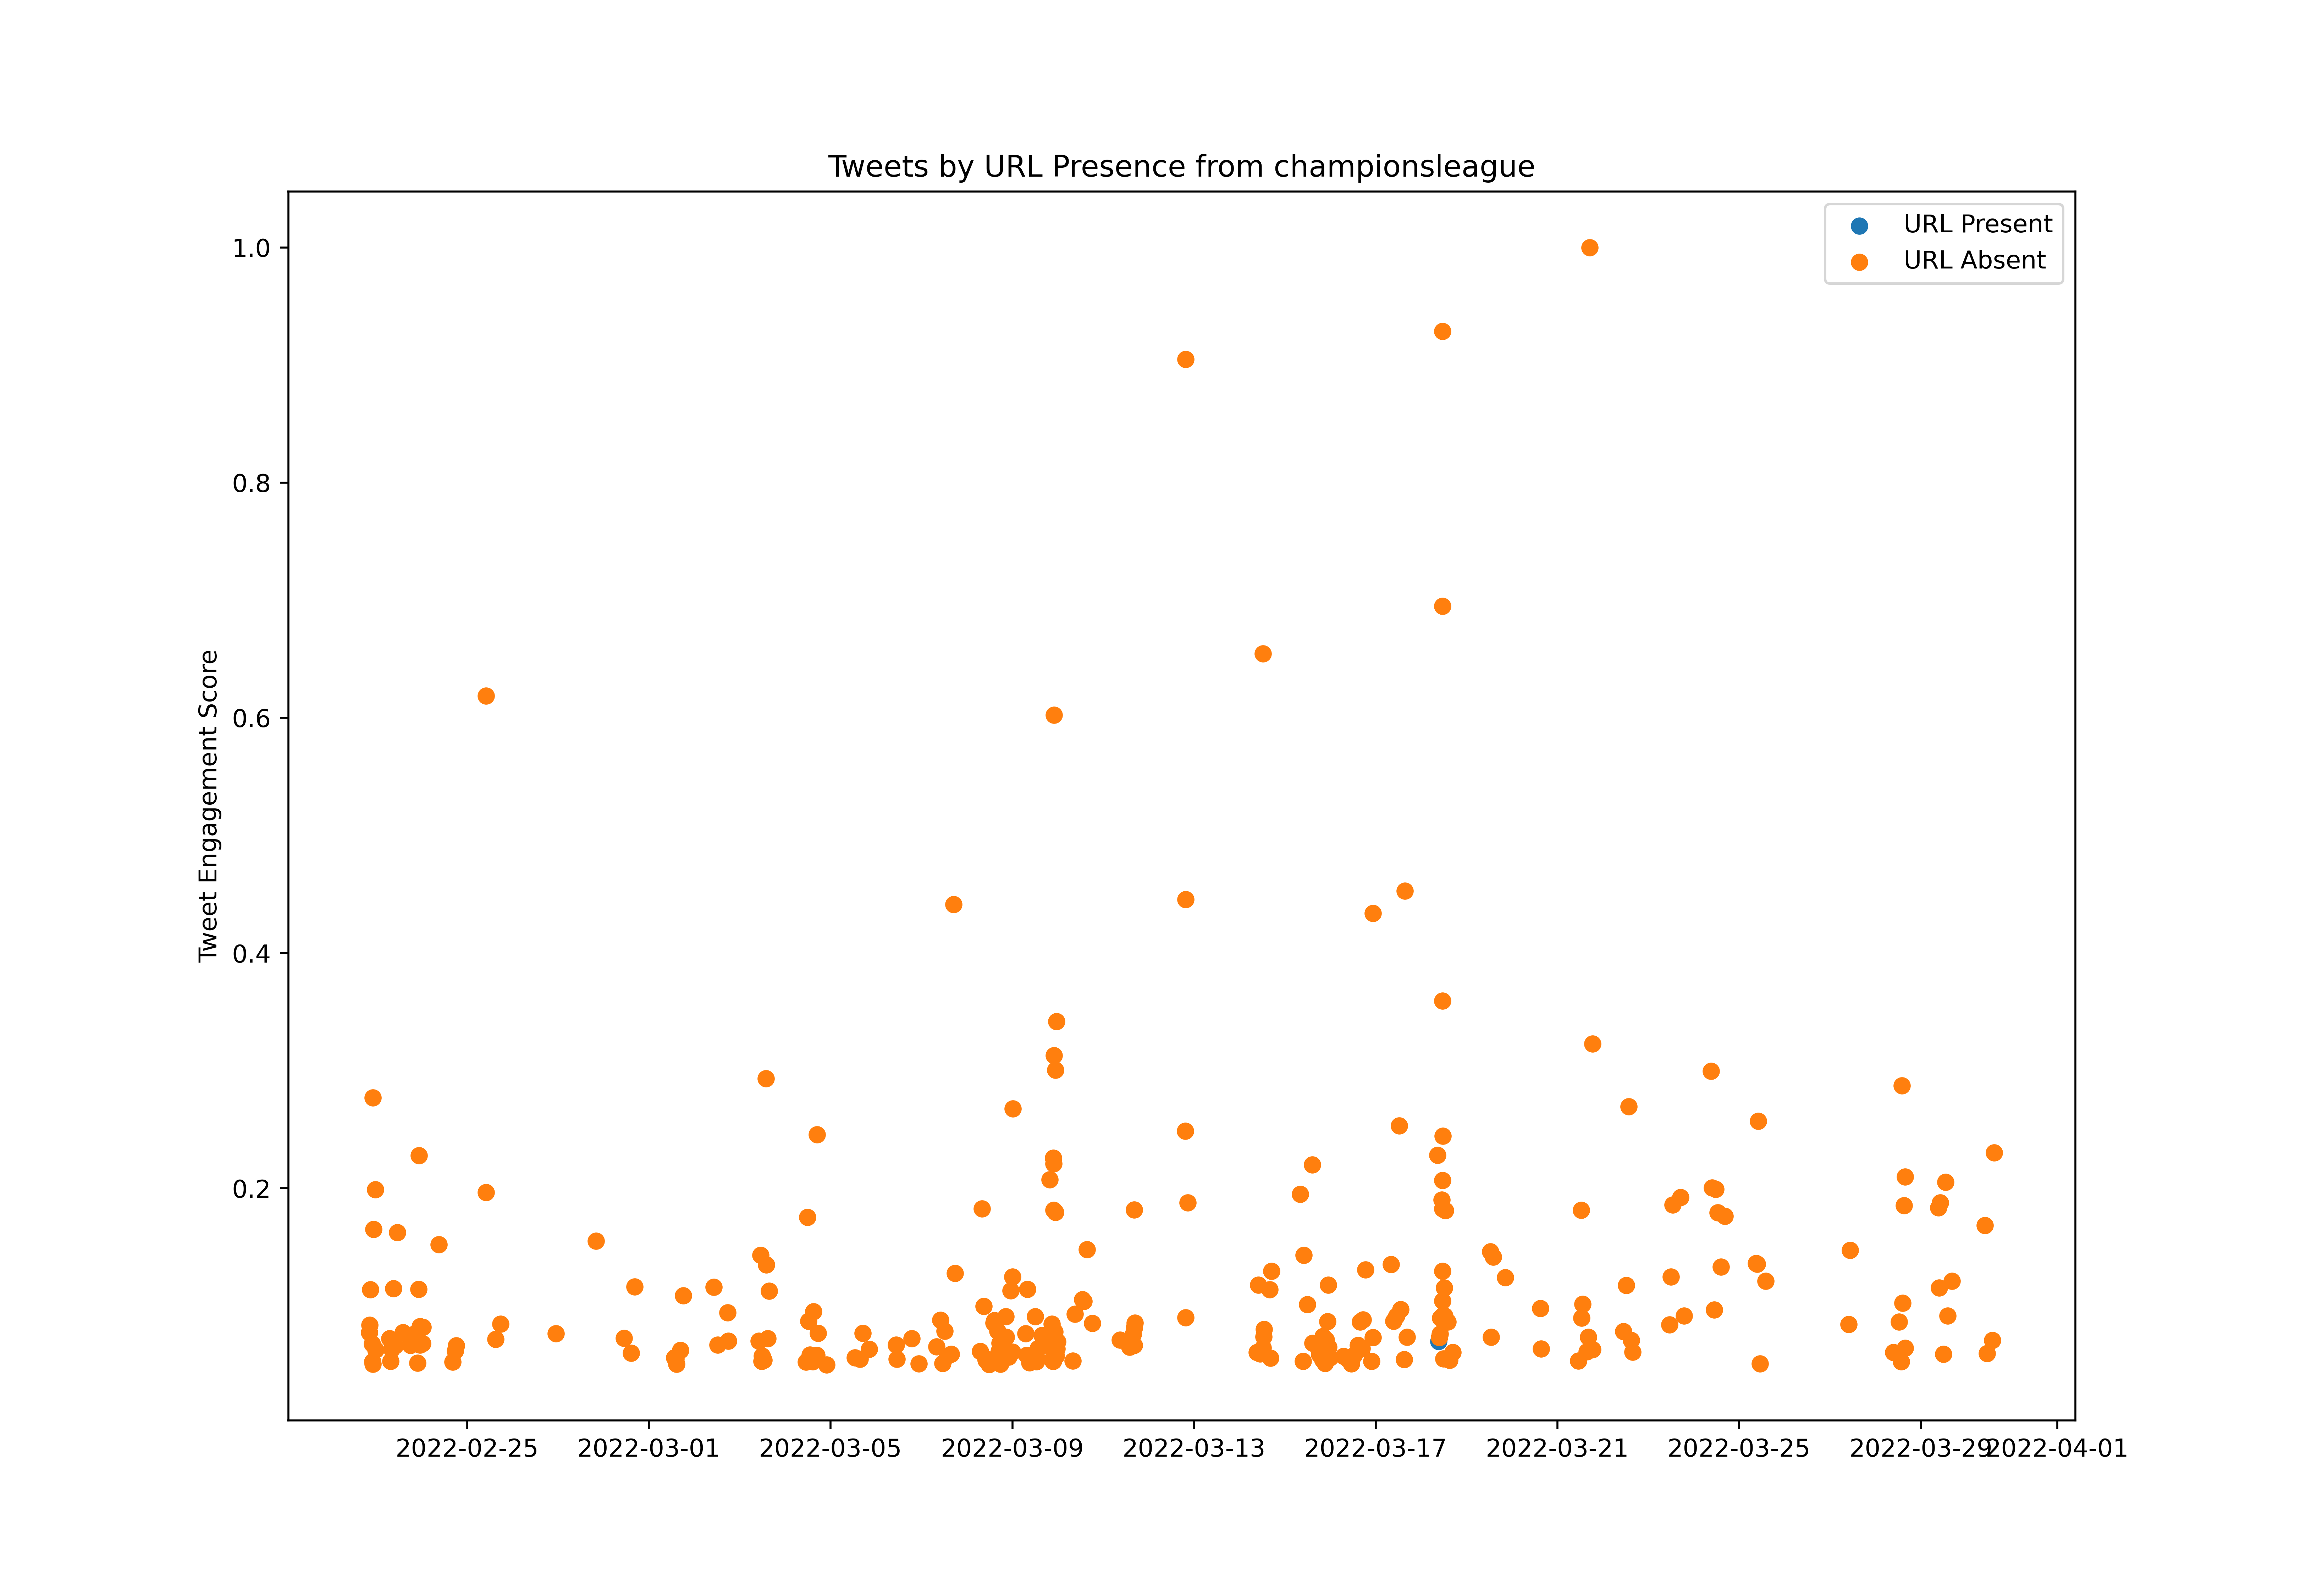

Values plotted in this chart, from the file beside it:
id, created_at, score, url_present
1496215530155520000, 2022-02-22T20:09:15.000Z, 174059, False
1496217436147916807, 2022-02-22T20:16:49.000Z, 205134, False
1496218865348620290, 2022-02-22T20:22:30.000Z, 349684, False
1496220875464581125, 2022-02-22T20:30:29.000Z, 379233, False
1496221409747554304, 2022-02-22T20:32:37.000Z, 135149, False
1496224966282465287, 2022-02-22T20:46:45.000Z, 514884, False
1496225845005926400, 2022-02-22T20:50:14.000Z, 169961, False
1496230455959592962, 2022-02-22T21:08:33.000Z, 133261, False
1496231307893956613, 2022-02-22T21:11:57.000Z, 195452, False
1496233312142123021, 2022-02-22T21:19:54.000Z, 93287, False
1496234437134241798, 2022-02-22T21:24:23.000Z, 201277, False
1496234592650551307, 2022-02-22T21:25:00.000Z, 73460, False
1496236149886566402, 2022-02-22T21:31:11.000Z, 126150, False
1496236811978481667, 2022-02-22T21:33:49.000Z, 120606, False
1496237832423321603, 2022-02-22T21:37:52.000Z, 121188, False
1496239809697882119, 2022-02-22T21:45:44.000Z, 306918, False
1496244383791955975, 2022-02-22T22:03:54.000Z, 237576, False
1496244970004623374, 2022-02-22T22:06:14.000Z, 1254408, False
1496245492702982148, 2022-02-22T22:08:19.000Z, 228175, False
1496248475293519880, 2022-02-22T22:20:10.000Z, 133823, False
1496249250728009735, 2022-02-22T22:23:14.000Z, 81756, False
1496250084627042315, 2022-02-22T22:26:33.000Z, 747578, False
1496254147938689026, 2022-02-22T22:42:42.000Z, 106765, False
1496254560331083779, 2022-02-22T22:44:20.000Z, 66671, False
1496255676359847940, 2022-02-22T22:48:46.000Z, 163633, False
1496257080084336644, 2022-02-22T22:54:21.000Z, 86859, False
1496260488501633024, 2022-02-22T23:07:54.000Z, 93789, False
1496260706131451904, 2022-02-22T23:08:46.000Z, 21795, False
1496266793991782400, 2022-02-22T23:32:57.000Z, 900826, False
1496267585628905472, 2022-02-22T23:36:06.000Z, 283556, False
1496271311177494534, 2022-02-22T23:50:54.000Z, 126170, False
1496379300710207488, 2022-02-23T07:00:01.000Z, 326423, False
1496386845843681280, 2022-02-23T07:30:00.000Z, 239042, False
1496394403392466948, 2022-02-23T08:00:02.000Z, 285384, False
1496409496704462849, 2022-02-23T09:00:00.000Z, 519344, False
1496424598044168192, 2022-02-23T10:00:01.000Z, 299505, False
1496428378353770497, 2022-02-23T10:15:02.000Z, 43510, True
1496439697438093312, 2022-02-23T11:00:01.000Z, 734682, False
1496443826428387339, 2022-02-23T11:16:25.000Z, 56466, False
1496447245452922884, 2022-02-23T11:30:00.000Z, 68258, False
1496454805283172355, 2022-02-23T12:00:03.000Z, 104355, False
1496458144792334338, 2022-02-23T12:13:19.000Z, 39251, False
1496469902487535618, 2022-02-23T13:00:02.000Z, 210759, False
1496482882587607046, 2022-02-23T13:51:37.000Z, 95235, False
1496485004926337025, 2022-02-23T14:00:03.000Z, 350689, False
1496488811940958209, 2022-02-23T14:15:10.000Z, 104495, True
1496500105817509899, 2022-02-23T15:00:03.000Z, 174501, False
1496501576223150084, 2022-02-23T15:05:54.000Z, 106243, False
1496515198429003777, 2022-02-23T16:00:01.000Z, 123920, False
1496518802170949635, 2022-02-23T16:14:21.000Z, 123257, False
1496527890145497092, 2022-02-23T16:50:27.000Z, 137479, False
1496533731858960384, 2022-02-23T17:13:40.000Z, 339198, False
1496536033068032001, 2022-02-23T17:22:49.000Z, 55221, False
1496539513073672198, 2022-02-23T17:36:38.000Z, 147503, False
1496542994585067520, 2022-02-23T17:50:28.000Z, 160741, False
1496544660302569481, 2022-02-23T17:57:06.000Z, 301354, False
1496553419267579904, 2022-02-23T18:31:54.000Z, 62111, False
1496557621758808077, 2022-02-23T18:48:36.000Z, 95215, False
1496560369514565632, 2022-02-23T18:59:31.000Z, 48953, False
1496564891750174723, 2022-02-23T19:17:29.000Z, 73018, False
... 751 more rows
